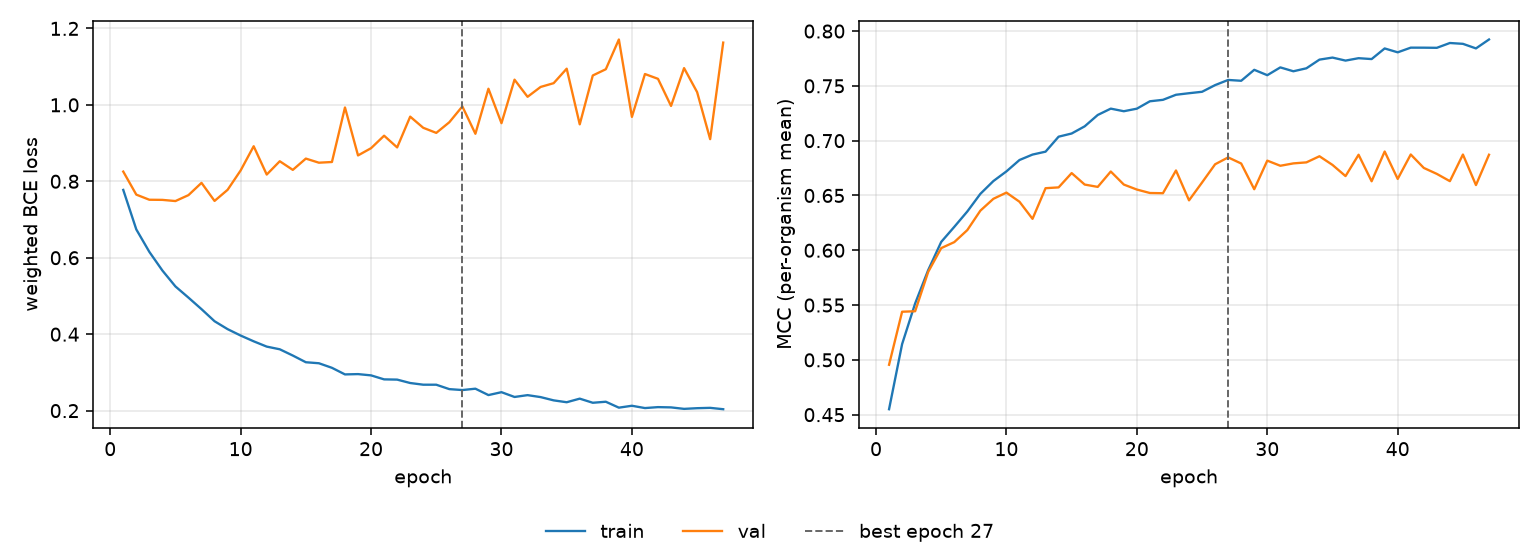

The data file committed next to this chart (first rows):
epoch, tr_loss, vl_loss, tr_mcc, vl_mcc, is_best
1, 0.7775, 0.8254, 0.455, 0.4955, False
2, 0.6741, 0.7651, 0.5143, 0.5439, False
3, 0.6154, 0.7517, 0.5515, 0.5444, False
4, 0.5666, 0.7514, 0.5819, 0.5803, False
5, 0.5249, 0.7483, 0.6076, 0.602, False
6, 0.4956, 0.7638, 0.6213, 0.6074, False
7, 0.4655, 0.7959, 0.6354, 0.6184, False
8, 0.4339, 0.7487, 0.6515, 0.6361, False
9, 0.4132, 0.7777, 0.6632, 0.647, False
10, 0.3964, 0.8284, 0.672, 0.6526, False
11, 0.3813, 0.8917, 0.6824, 0.6443, False
12, 0.3675, 0.8176, 0.6873, 0.6287, False
13, 0.3605, 0.8525, 0.69, 0.6566, False
14, 0.3441, 0.8299, 0.7036, 0.6574, False
15, 0.3266, 0.8594, 0.7065, 0.6704, False
16, 0.324, 0.8487, 0.7131, 0.66, False
17, 0.312, 0.8505, 0.7234, 0.6578, False
18, 0.2948, 0.9932, 0.7292, 0.6719, False
19, 0.2955, 0.8677, 0.7269, 0.66, False
20, 0.2922, 0.8866, 0.7292, 0.6554, False
21, 0.2818, 0.9193, 0.7359, 0.6523, False
22, 0.2811, 0.8887, 0.7373, 0.652, False
23, 0.2722, 0.9692, 0.7419, 0.6728, False
24, 0.2678, 0.94, 0.7433, 0.6455, False
25, 0.2678, 0.9267, 0.7446, 0.6619, False
26, 0.2563, 0.9545, 0.7507, 0.6785, False
27, 0.2538, 0.996, 0.7554, 0.6847, True
28, 0.2574, 0.9243, 0.7546, 0.6792, False
29, 0.2407, 1.042, 0.7646, 0.6557, False
30, 0.2483, 0.9521, 0.7597, 0.6818, False
31, 0.2357, 1.066, 0.7669, 0.6771, False
32, 0.2405, 1.021, 0.7633, 0.6793, False
33, 0.2354, 1.047, 0.766, 0.6802, False
34, 0.2268, 1.057, 0.7739, 0.6858, False
35, 0.2219, 1.095, 0.7758, 0.6779, False
36, 0.2313, 0.949, 0.7731, 0.6677, False
37, 0.2206, 1.077, 0.7753, 0.6872, False
38, 0.2233, 1.093, 0.7744, 0.663, False
39, 0.2078, 1.171, 0.7841, 0.6901, False
40, 0.2127, 0.9686, 0.7806, 0.6651, False
41, 0.2067, 1.081, 0.7849, 0.6874, False
42, 0.2092, 1.068, 0.7848, 0.6751, False
43, 0.2085, 0.9972, 0.7847, 0.6697, False
44, 0.2046, 1.096, 0.7891, 0.663, False
45, 0.2064, 1.033, 0.7883, 0.6873, False
46, 0.2073, 0.9103, 0.7842, 0.6595, False
47, 0.2037, 1.163, 0.7923, 0.6872, False
